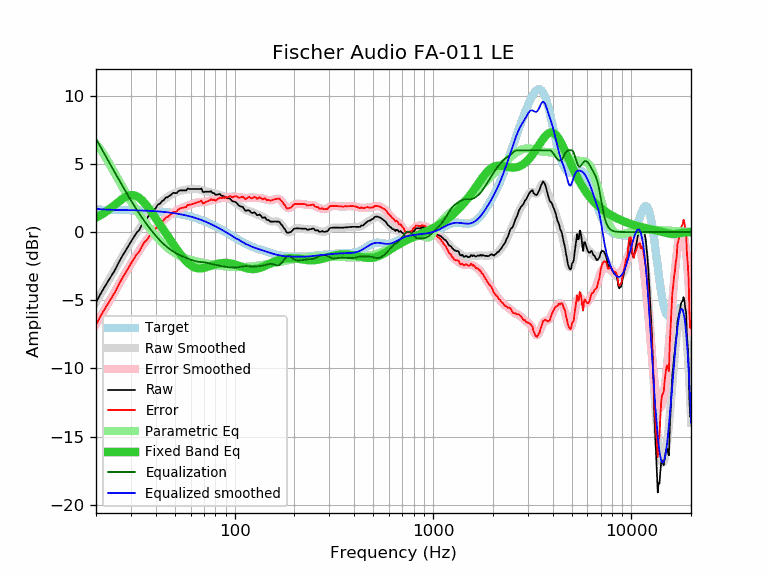

The table this chart was drawn from, first rows:
frequency, raw, error, smoothed, error_smoothed, equalization, parametric_eq, equalized_raw, equalized_smoothed, target
20, -5.17, -6.81, -5.14, -6.77, 6.85, 1.06, 1.68, 1.71, 1.64
21, -4.58, -6.22, -4.61, -6.25, 6.29, 1.22, 1.71, 1.68, 1.64
22, -4.07, -5.71, -4.11, -5.74, 5.76, 1.41, 1.69, 1.66, 1.64
23, -3.61, -5.24, -3.62, -5.25, 5.26, 1.60, 1.65, 1.64, 1.63
24, -3.17, -4.80, -3.15, -4.78, 4.78, 1.81, 1.61, 1.63, 1.63
25, -2.75, -4.38, -2.69, -4.32, 4.32, 2.02, 1.57, 1.63, 1.63
26, -2.25, -3.87, -2.26, -3.88, 3.88, 2.22, 1.63, 1.62, 1.62
27, -1.81, -3.43, -1.84, -3.46, 3.46, 2.40, 1.65, 1.62, 1.62
28, -1.44, -3.06, -1.45, -3.06, 3.06, 2.56, 1.62, 1.62, 1.62
29, -1.07, -2.68, -1.07, -2.68, 2.68, 2.66, 1.61, 1.61, 1.61
30, -0.70, -2.31, -0.72, -2.32, 2.32, 2.71, 1.62, 1.61, 1.61
31, -0.38, -1.98, -0.38, -1.99, 1.99, 2.70, 1.61, 1.60, 1.60
32, -0.05, -1.65, -0.07, -1.67, 1.67, 2.64, 1.62, 1.60, 1.60
33, 0.14, -1.45, 0.22, -1.37, 1.37, 2.52, 1.51, 1.59, 1.59
34, 0.51, -1.07, 0.50, -1.09, 1.09, 2.36, 1.60, 1.58, 1.58
35, 0.82, -0.76, 0.75, -0.82, 0.82, 2.16, 1.64, 1.58, 1.58
36, 0.96, -0.61, 0.99, -0.58, 0.58, 1.95, 1.54, 1.57, 1.57
37, 1.22, -0.34, 1.21, -0.35, 0.35, 1.72, 1.57, 1.56, 1.56
38, 1.43, -0.12, 1.42, -0.13, 0.13, 1.49, 1.56, 1.55, 1.55
39, 1.58, 0.04, 1.61, 0.07, -0.07, 1.25, 1.51, 1.54, 1.54
40, 1.76, 0.23, 1.79, 0.26, -0.26, 1.01, 1.50, 1.53, 1.53
41, 2.01, 0.49, 1.96, 0.44, -0.44, 0.78, 1.57, 1.52, 1.52
42, 2.09, 0.58, 2.11, 0.60, -0.60, 0.55, 1.49, 1.51, 1.51
43, 2.26, 0.77, 2.25, 0.76, -0.76, 0.33, 1.50, 1.49, 1.49
44, 2.36, 0.88, 2.37, 0.90, -0.90, 0.12, 1.46, 1.48, 1.48
45, 2.53, 1.07, 2.49, 1.02, -1.02, -0.09, 1.51, 1.46, 1.46
46, 2.56, 1.11, 2.59, 1.14, -1.14, -0.30, 1.42, 1.45, 1.45
47, 2.66, 1.23, 2.68, 1.24, -1.24, -0.50, 1.42, 1.43, 1.43
48, 2.76, 1.34, 2.75, 1.34, -1.34, -0.70, 1.42, 1.42, 1.42
49, 2.88, 1.48, 2.82, 1.42, -1.42, -0.89, 1.46, 1.40, 1.40
50, 2.86, 1.48, 2.88, 1.50, -1.50, -1.07, 1.36, 1.38, 1.38
51, 2.86, 1.50, 2.93, 1.57, -1.57, -1.25, 1.29, 1.36, 1.36
52, 2.99, 1.65, 2.97, 1.64, -1.64, -1.42, 1.35, 1.34, 1.34
53, 3.06, 1.74, 3.01, 1.70, -1.70, -1.58, 1.36, 1.32, 1.32
54, 3.06, 1.77, 3.04, 1.75, -1.75, -1.74, 1.31, 1.29, 1.29
55, 3.06, 1.79, 3.07, 1.80, -1.80, -1.88, 1.26, 1.27, 1.27
56, 3.06, 1.81, 3.10, 1.85, -1.85, -2.02, 1.21, 1.25, 1.25
57, 3.06, 1.84, 3.12, 1.90, -1.90, -2.14, 1.16, 1.22, 1.22
58, 3.20, 2.01, 3.13, 1.94, -1.94, -2.25, 1.26, 1.19, 1.19
59, 3.16, 1.99, 3.15, 1.98, -1.98, -2.35, 1.18, 1.17, 1.17
60, 3.16, 2.02, 3.16, 2.02, -2.02, -2.43, 1.14, 1.14, 1.14
61, 3.16, 2.05, 3.17, 2.06, -2.06, -2.50, 1.10, 1.11, 1.11
62, 3.16, 2.08, 3.18, 2.09, -2.09, -2.56, 1.07, 1.08, 1.08
63, 3.16, 2.11, 3.18, 2.13, -2.13, -2.60, 1.03, 1.05, 1.05
64, 3.16, 2.14, 3.17, 2.15, -2.15, -2.63, 1.01, 1.02, 1.02
65, 3.16, 2.17, 3.16, 2.17, -2.17, -2.65, 0.99, 0.99, 0.99
66, 3.16, 2.21, 3.14, 2.18, -2.18, -2.66, 0.98, 0.95, 0.95
67, 3.16, 2.24, 3.11, 2.19, -2.19, -2.66, 0.97, 0.92, 0.92
68, 3.20, 2.32, 3.08, 2.19, -2.19, -2.66, 1.01, 0.88, 0.88
69, 2.95, 2.10, 3.05, 2.20, -2.20, -2.65, 0.75, 0.85, 0.85
70, 2.94, 2.13, 3.02, 2.21, -2.21, -2.63, 0.73, 0.81, 0.81
71, 2.96, 2.18, 3.00, 2.22, -2.22, -2.61, 0.74, 0.78, 0.78
72, 2.96, 2.22, 2.98, 2.24, -2.24, -2.58, 0.72, 0.74, 0.74
73, 2.96, 2.26, 2.96, 2.26, -2.26, -2.55, 0.70, 0.70, 0.70
74, 2.96, 2.30, 2.95, 2.28, -2.28, -2.53, 0.68, 0.66, 0.66
75, 2.96, 2.34, 2.93, 2.31, -2.31, -2.50, 0.65, 0.62, 0.62
76, 3.00, 2.41, 2.91, 2.33, -2.33, -2.47, 0.67, 0.59, 0.59
77, 2.89, 2.34, 2.89, 2.35, -2.35, -2.44, 0.54, 0.55, 0.55
78, 2.86, 2.35, 2.87, 2.36, -2.36, -2.41, 0.50, 0.51, 0.51
79, 2.86, 2.39, 2.84, 2.37, -2.37, -2.39, 0.49, 0.47, 0.47
... 553 more rows
